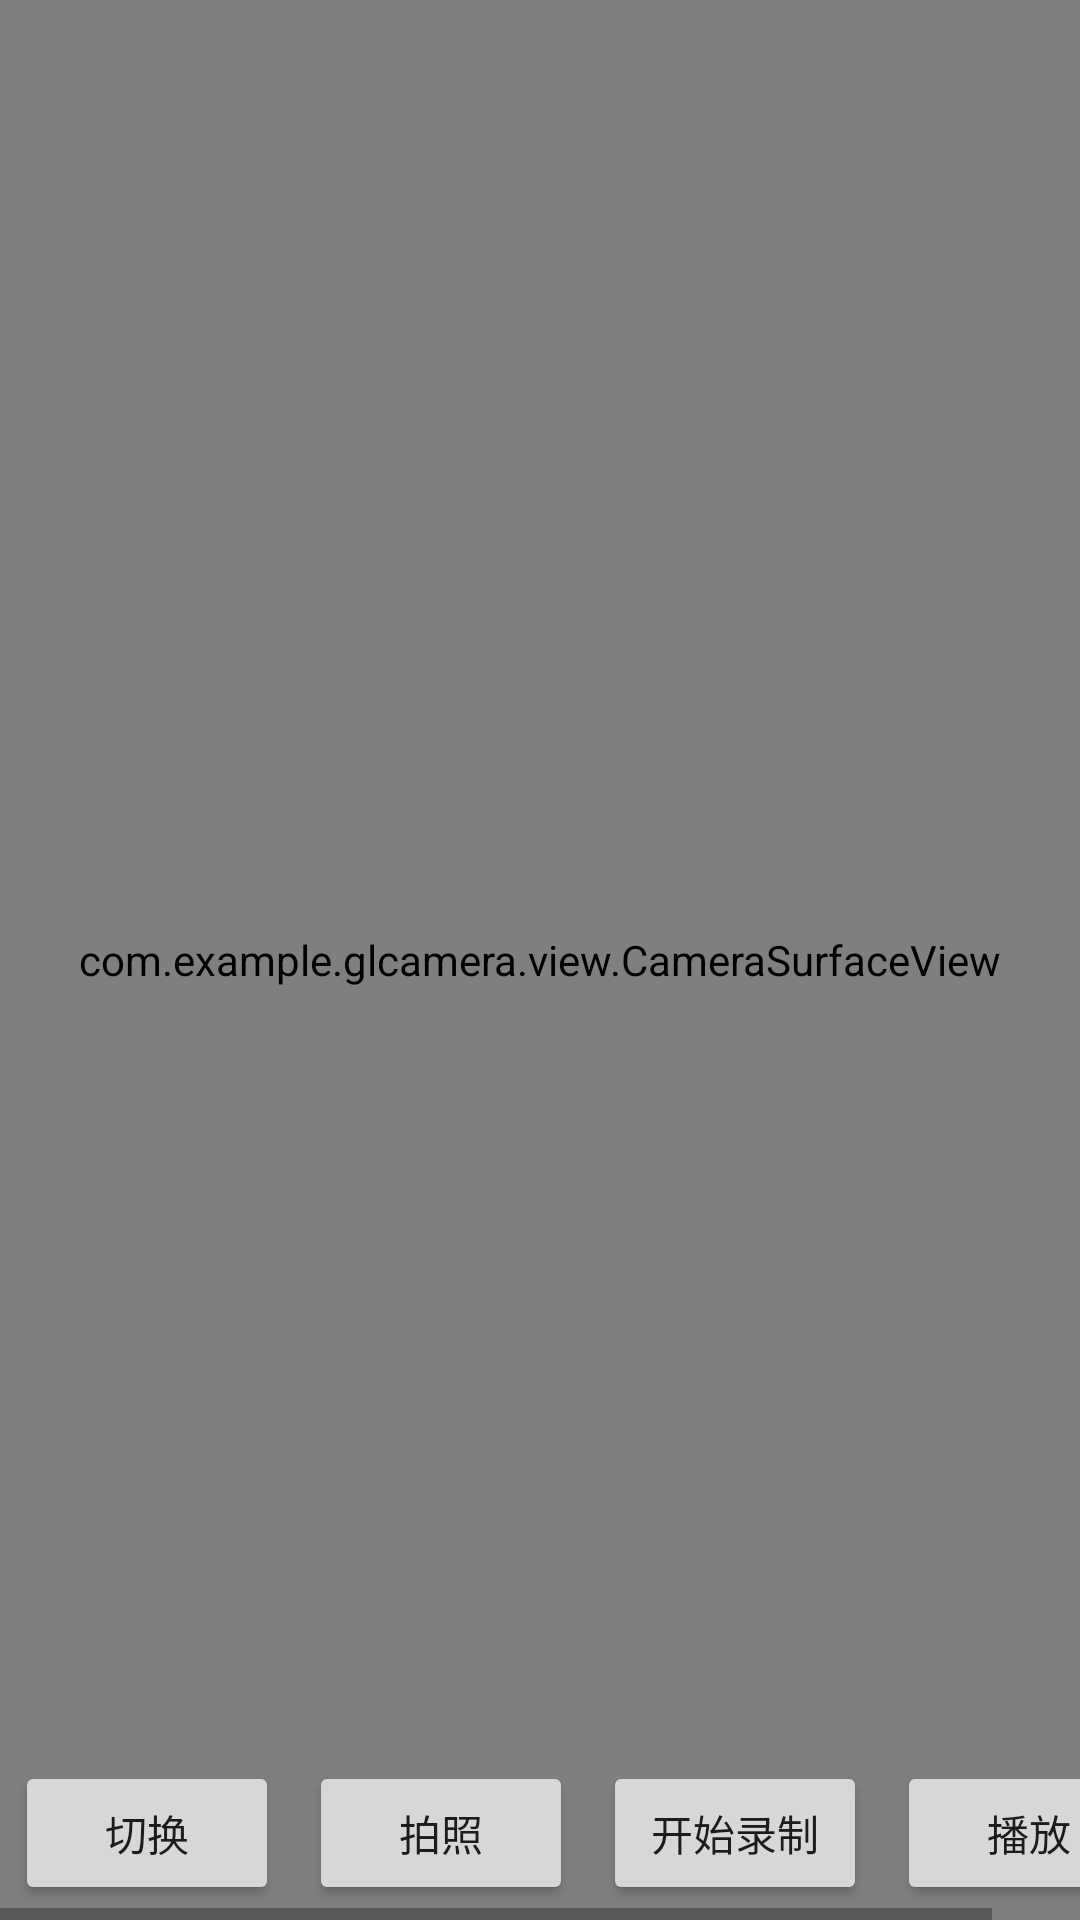

Reconstruct the res/layout file that produces this screen, plus the resources it refers to.
<!-- AndroidManifest.xml: application theme Theme.GLCamera -->
<!-- res/layout/activity_main.xml -->
<?xml version="1.0" encoding="utf-8"?>
<RelativeLayout xmlns:android="http://schemas.android.com/apk/res/android"
    xmlns:tools="http://schemas.android.com/tools"
    android:id="@+id/relative_layout"
    android:layout_width="match_parent"
    android:layout_height="match_parent">

<com.example.glcamera.view.CameraSurfaceView
    android:id="@+id/camera_view"
    android:layout_width="match_parent"
    android:layout_height="match_parent"/>

    <ImageView
        android:src="@drawable/ic_launcher_background"
        android:id="@+id/photo_iv"
        android:layout_width="200dp"
        android:layout_height="200dp"
        android:stateListAnimator="@null"/>
    <HorizontalScrollView
        android:layout_width="match_parent"
        android:layout_height="wrap_content"
        android:layout_alignParentBottom="true"
        android:stateListAnimator="@null">

        <LinearLayout
            android:layout_width="wrap_content"
            android:layout_height="wrap_content"
            android:orientation="horizontal">
            <Button
                android:id="@+id/cut_bt"
                android:layout_width="wrap_content"
                android:layout_height="wrap_content"
                android:text="切换"
                android:layout_margin="5dp"/>

            <Button
                android:id="@+id/put_bt"
                android:layout_width="wrap_content"
                android:layout_height="wrap_content"
                android:layout_margin="5dp"
                android:text="拍照" />
            <Button
                android:id="@+id/goRecoding_bt"
                android:layout_width="wrap_content"
                android:layout_height="wrap_content"
                android:text="开始录制"
                android:layout_margin="5dp"/>

            <Button
                android:id="@+id/player_bt"
                android:layout_width="wrap_content"
                android:layout_height="wrap_content"
                android:text="播放"
                android:layout_margin="5dp"/>
        </LinearLayout>
    </HorizontalScrollView>
</RelativeLayout>
<!-- resources referenced by this layout -->
<resources>
  <style name="Theme.GLCamera" parent="Theme.MaterialComponents.DayNight.DarkActionBar">
          
          <item name="colorPrimary">@color/purple_500</item>
          <item name="colorPrimaryVariant">@color/purple_700</item>
          <item name="colorOnPrimary">@color/white</item>
          
          <item name="colorSecondary">@color/teal_200</item>
          <item name="colorSecondaryVariant">@color/teal_700</item>
          <item name="colorOnSecondary">@color/black</item>
          
          <item name="android:statusBarColor" tools:targetApi="l">?attr/colorPrimaryVariant</item>
          
      </style>
  <!-- not gathered from this repository: default colours our renderer supplied (Android Studio template values) -->
  <color name="purple_500">#FF6200EE</color>
  <color name="purple_700">#FF3700B3</color>
  <color name="teal_200">#FF03DAC5</color>
  <color name="teal_700">#FF018786</color>
  <color name="black">#FF000000</color>
  <color name="white">#FFFFFFFF</color>
</resources>
